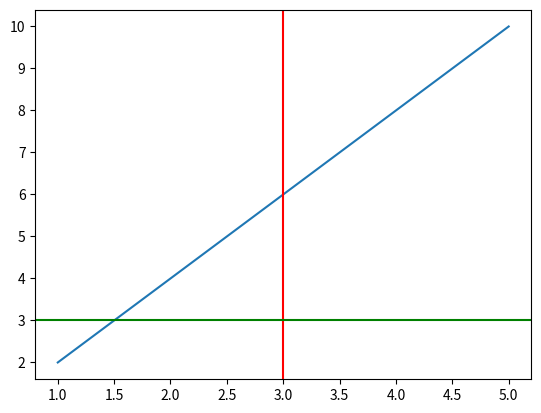

This chart was generated by the following Python code:
import matplotlib.pyplot as plt

x = [1, 2, 3, 4, 5]
y = [2, 4, 6, 8, 10]

plt.plot(x, y)

# Dibuja la línea vertical en x=3
plt.axvline(x=3, color='red')

# Dibuja la línea horizontal en y=3
plt.axhline(y=3, color='green')


plt.show()
